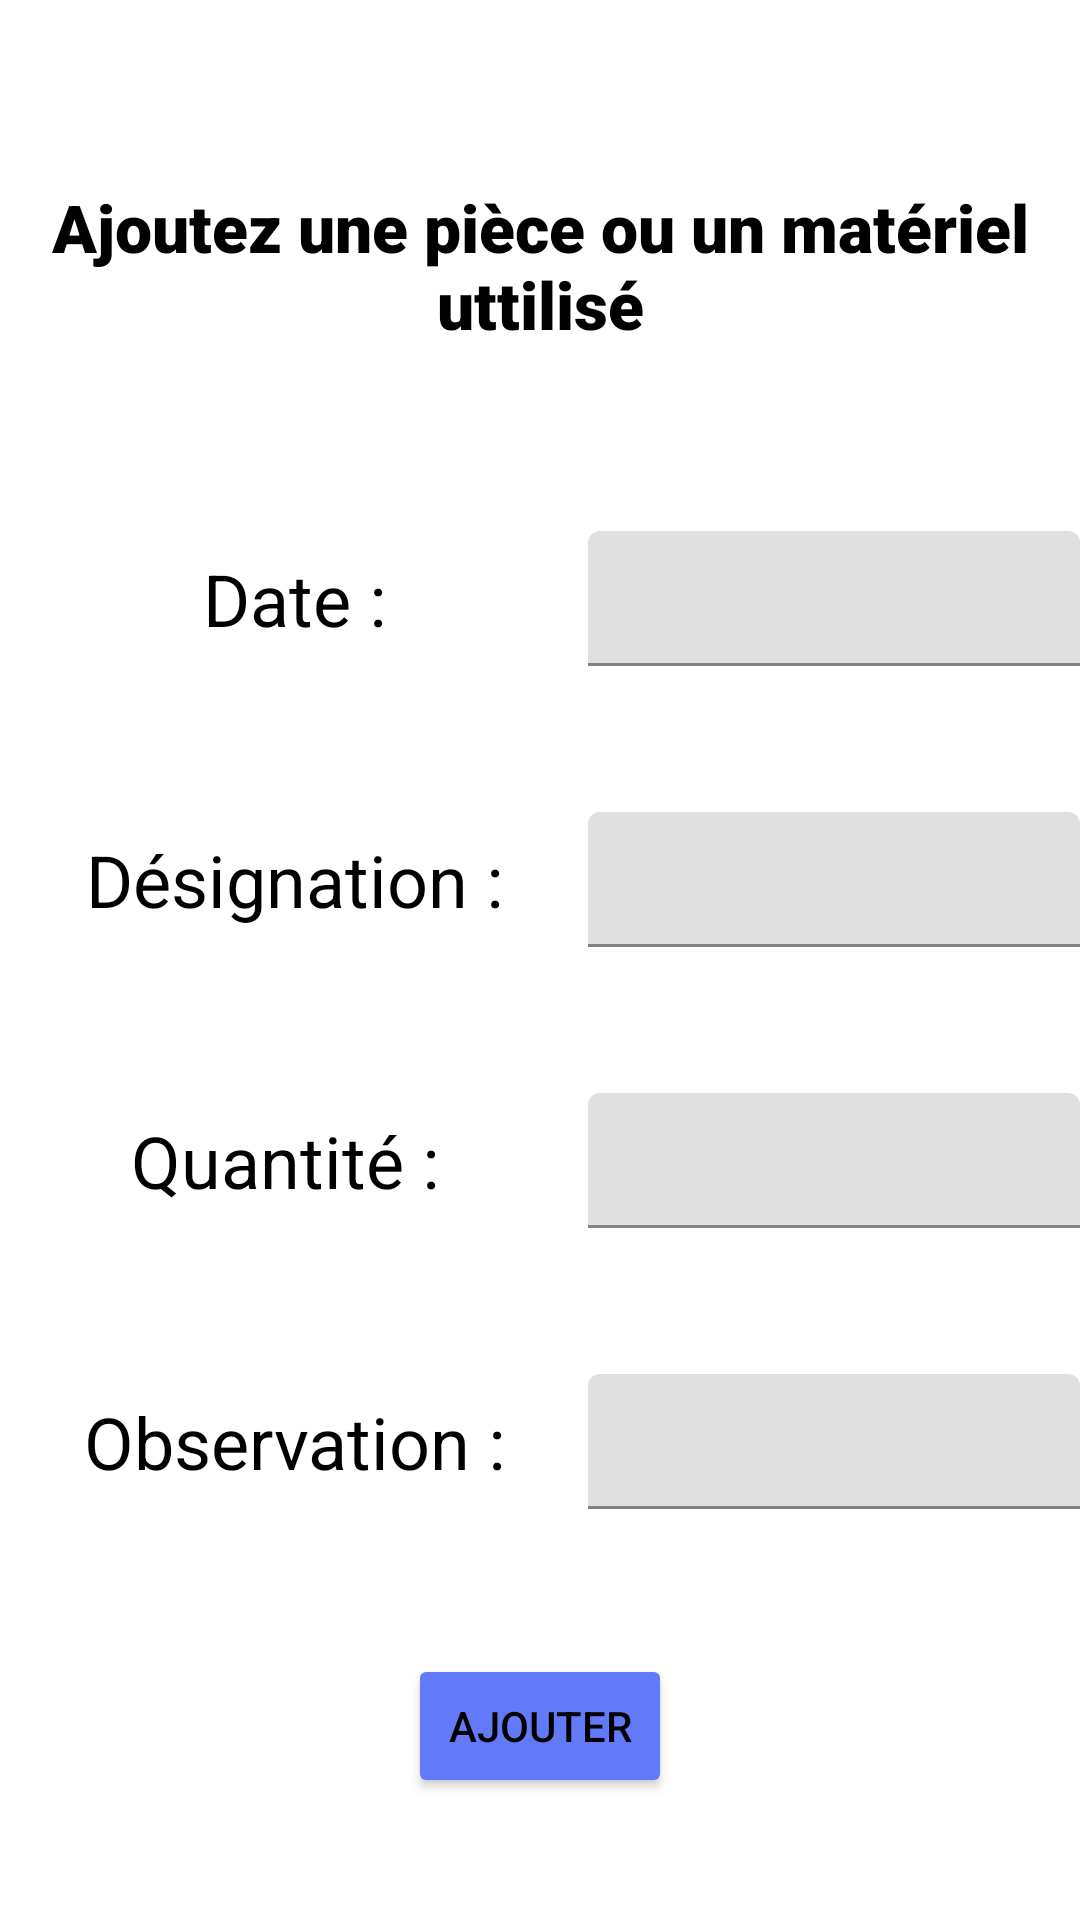

Here is an Android app screen rendered from its layout file. Give the layout XML and the strings, colors and styles it references.
<!-- AndroidManifest.xml: application theme Theme.FNF_FE_Application.NoActionBar -->
<!-- res/layout/activity_ajout_materiel.xml -->
<?xml version="1.0" encoding="utf-8"?>
<androidx.constraintlayout.widget.ConstraintLayout xmlns:android="http://schemas.android.com/apk/res/android"
    xmlns:app="http://schemas.android.com/apk/res-auto"
    xmlns:tools="http://schemas.android.com/tools"
    android:layout_width="match_parent"
    android:layout_height="match_parent"
    tools:context=".FE_Class.ajoutMateriel">

    <LinearLayout
        android:id="@+id/materielLayout1"
        android:layout_width="0dp"
        android:layout_height="96dp"
        android:layout_marginStart="5dp"
        android:layout_marginEnd="5dp"
        android:orientation="horizontal"
        app:layout_constraintBottom_toTopOf="@+id/materielLayout2"
        app:layout_constraintEnd_toEndOf="parent"
        app:layout_constraintStart_toStartOf="parent"
        app:layout_constraintTop_toTopOf="parent">

        <TextView
            android:id="@+id/textView9"
            android:layout_width="match_parent"
            android:layout_height="match_parent"
            android:background="@drawable/textview_border"
            android:fontFamily="sans-serif-black"
            android:gravity="center"
            android:text="Ajoutez une pièce ou un matériel uttilisé"
            android:textColor="@color/black"
            android:textSize="22sp" />
    </LinearLayout>

    <LinearLayout
        android:id="@+id/materielLayout2"
        android:layout_width="0dp"
        android:layout_height="wrap_content"
        android:layout_marginBottom="8dp"
        android:gravity="center_horizontal"
        android:orientation="horizontal"
        app:layout_constraintBottom_toTopOf="@+id/materielLayout3"
        app:layout_constraintEnd_toEndOf="parent"
        app:layout_constraintHorizontal_bias="1.0"
        app:layout_constraintStart_toStartOf="parent"
        app:layout_constraintTop_toBottomOf="@+id/materielLayout1">

        <TextView
            android:id="@+id/dateFETextView2"
            android:layout_width="196dp"
            android:layout_height="match_parent"
            android:gravity="center|center_vertical"
            android:text="@string/date"
            android:textColor="@color/black"
            android:textSize="24sp" />

        <com.google.android.material.textfield.TextInputLayout
            android:id="@+id/dateMaterielLayout"
            android:layout_width="match_parent"
            android:layout_height="match_parent"
            android:gravity="center"
            app:expandedHintEnabled="false"
            app:hintAnimationEnabled="true"
            app:hintEnabled="false">

            <com.google.android.material.textfield.TextInputEditText
                android:id="@+id/dateFEInput2"
                android:layout_width="match_parent"
                android:layout_height="45dp"
                android:inputType="date"
                android:paddingTop="10dp"
                tools:ignore="TouchTargetSizeCheck,TextContrastCheck,SpeakableTextPresentCheck" />
        </com.google.android.material.textfield.TextInputLayout>
    </LinearLayout>

    <LinearLayout
        android:id="@+id/materielLayout3"
        android:layout_width="0dp"
        android:layout_height="wrap_content"
        android:layout_marginBottom="8dp"
        android:gravity="center_horizontal"
        android:orientation="horizontal"
        app:layout_constraintBottom_toTopOf="@+id/materielLayout4"
        app:layout_constraintEnd_toEndOf="parent"
        app:layout_constraintHorizontal_bias="1.0"
        app:layout_constraintStart_toStartOf="parent"
        app:layout_constraintTop_toBottomOf="@+id/materielLayout2">

        <TextView
            android:id="@+id/designationTextView2"
            android:layout_width="196dp"
            android:layout_height="match_parent"
            android:gravity="center|center_vertical"
            android:text="Désignation :"
            android:textColor="@color/black"
            android:textSize="24sp" />

        <com.google.android.material.textfield.TextInputLayout
            android:id="@+id/designationMaterielLayout"
            android:layout_width="match_parent"
            android:layout_height="match_parent"
            android:gravity="center"
            app:expandedHintEnabled="false"
            app:hintAnimationEnabled="true"
            app:hintEnabled="false">

            <com.google.android.material.textfield.TextInputEditText
                android:id="@+id/designationInput2"
                android:layout_width="match_parent"
                android:layout_height="45dp"
                android:inputType="text"
                android:paddingTop="10dp"
                tools:ignore="TouchTargetSizeCheck,TextContrastCheck,SpeakableTextPresentCheck" />
        </com.google.android.material.textfield.TextInputLayout>
    </LinearLayout>

    <LinearLayout
        android:id="@+id/materielLayout4"
        android:layout_width="0dp"
        android:layout_height="wrap_content"
        android:layout_marginBottom="8dp"
        android:gravity="center_horizontal"
        android:orientation="horizontal"
        app:layout_constraintBottom_toTopOf="@+id/materielLayout5"
        app:layout_constraintEnd_toEndOf="parent"
        app:layout_constraintHorizontal_bias="1.0"
        app:layout_constraintStart_toStartOf="parent"
        app:layout_constraintTop_toBottomOf="@+id/materielLayout3">

        <TextView
            android:id="@+id/quantityTextView"
            android:layout_width="196dp"
            android:layout_height="match_parent"
            android:gravity="center|center_vertical"
            android:text="Quantité : "
            android:textColor="@color/black"
            android:textSize="24sp" />

        <com.google.android.material.textfield.TextInputLayout
            android:id="@+id/quantityLayout"
            android:layout_width="match_parent"
            android:layout_height="match_parent"
            android:gravity="center"
            app:expandedHintEnabled="false"
            app:hintAnimationEnabled="true"
            app:hintEnabled="false">

            <com.google.android.material.textfield.TextInputEditText
                android:id="@+id/quantityInput"
                android:layout_width="match_parent"
                android:layout_height="45dp"
                android:inputType="number"
                android:paddingTop="10dp"
                tools:ignore="TouchTargetSizeCheck,TextContrastCheck,SpeakableTextPresentCheck" />
        </com.google.android.material.textfield.TextInputLayout>
    </LinearLayout>

    <LinearLayout
        android:id="@+id/materielLayout5"
        android:layout_width="0dp"
        android:layout_height="wrap_content"
        android:layout_marginBottom="8dp"
        android:gravity="center_horizontal"
        android:orientation="horizontal"
        app:layout_constraintBottom_toTopOf="@+id/buttonmateriel1"
        app:layout_constraintEnd_toEndOf="parent"
        app:layout_constraintHorizontal_bias="1.0"
        app:layout_constraintStart_toStartOf="parent"
        app:layout_constraintTop_toBottomOf="@+id/materielLayout4">

        <TextView
            android:id="@+id/observationTextView"
            android:layout_width="196dp"
            android:layout_height="match_parent"
            android:gravity="center|center_vertical"
            android:text="Observation :"
            android:textColor="@color/black"
            android:textSize="24sp" />

        <com.google.android.material.textfield.TextInputLayout
            android:id="@+id/observationLayout"
            android:layout_width="match_parent"
            android:layout_height="match_parent"
            android:gravity="center"
            app:expandedHintEnabled="false"
            app:hintAnimationEnabled="true"
            app:hintEnabled="false">

            <com.google.android.material.textfield.TextInputEditText
                android:id="@+id/observationInput"
                android:layout_width="match_parent"
                android:layout_height="45dp"
                android:inputType="text"
                android:paddingTop="10dp"
                tools:ignore="TouchTargetSizeCheck,TextContrastCheck,SpeakableTextPresentCheck" />
        </com.google.android.material.textfield.TextInputLayout>
    </LinearLayout>

    <Button
        android:id="@+id/buttonmateriel1"
        android:layout_width="wrap_content"
        android:layout_height="wrap_content"
        android:backgroundTint="#6279F8"
        android:text="Ajouter"
        android:textColor="@color/black"
        app:layout_constraintBottom_toBottomOf="parent"
        app:layout_constraintEnd_toEndOf="parent"
        app:layout_constraintStart_toStartOf="parent"
        app:layout_constraintTop_toBottomOf="@+id/materielLayout5"
        app:rippleColor="@color/teal_700"
        app:strokeColor="@color/black"
        app:strokeWidth="3dp"
        tools:ignore="TextContrastCheck,TextContrastCheck" />

</androidx.constraintlayout.widget.ConstraintLayout>
<!-- resources referenced by this layout -->
<resources>
  <string name="date">Date :</string>
  <style name="Theme.FNF_FE_Application.NoActionBar">
          <item name="windowActionBar">false</item>
          <item name="windowNoTitle">true</item>
      </style>
  <!-- not gathered from this repository: default colours our renderer supplied (Android Studio template values) -->
  <color name="teal_700">#FF018786</color>
  <color name="black">#FF000000</color>
</resources>
